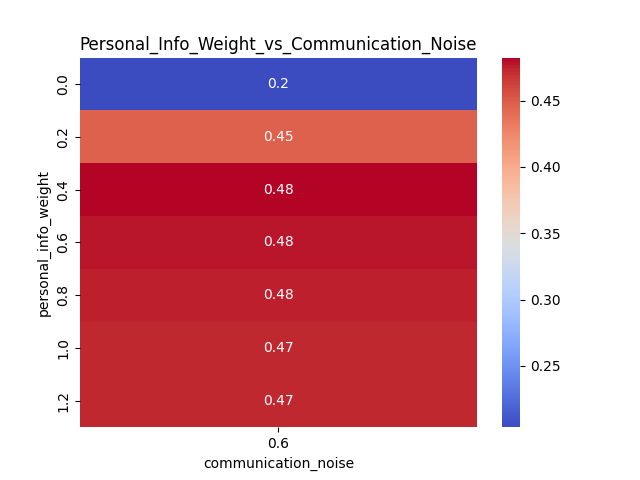

The table this chart was drawn from, first rows:
personal_info_weight, 0.6
0.0, 0.2038
0.2, 0.4468
0.4, 0.4823
0.6, 0.4779
0.8, 0.4753
1.0, 0.4727
1.2, 0.4735
